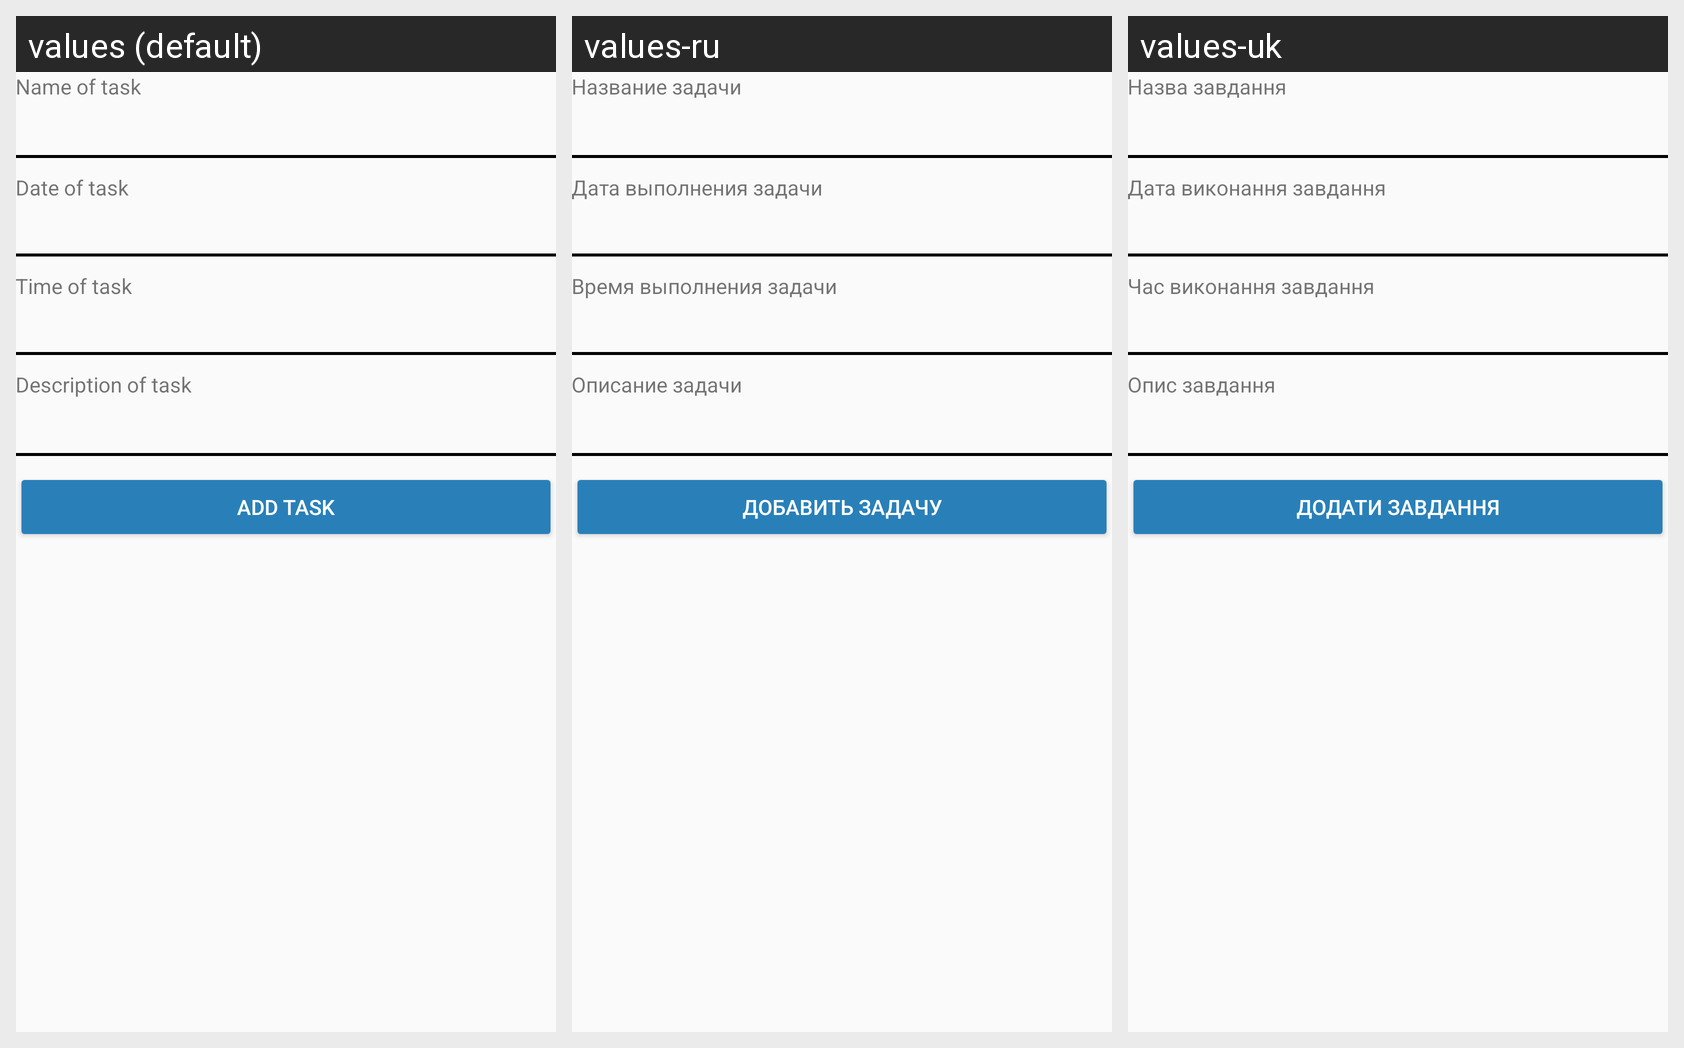

This grid shows one Android layout under several languages. Give, for every string resource on the screen, its name, the default text and each shown locale's text.
Android screen res/layout/activity_add_or_edit_task.xml rendered under 3 locales, left to right: values (default), values-ru, values-uk. Device: Nexus 5 (rendered at 1080×1920; each locale shown at half size, 540×960, under a caption strip naming it); theme AppTheme.
Strings drawn on this screen, with the default value and each locale's value (text and hints the layout hard-codes, and strings that could not be matched under every locale, appear in the picture but are not listed):

name_of_task
  values: Name of task
  values-ru: Название задачи
  values-uk: Назва завдання

date_of_task
  values: Date of task
  values-ru: Дата выполнения задачи
  values-uk: Дата виконання завдання

time_of_task
  values: Time of task
  values-ru: Время выполнения задачи
  values-uk: Час виконання завдання

description_of_task
  values: Description of task
  values-ru: Описание задачи
  values-uk: Опис завдання

add_task
  values: Add Task
  values-ru: Добавить задачу
  values-uk: Додати завдання
